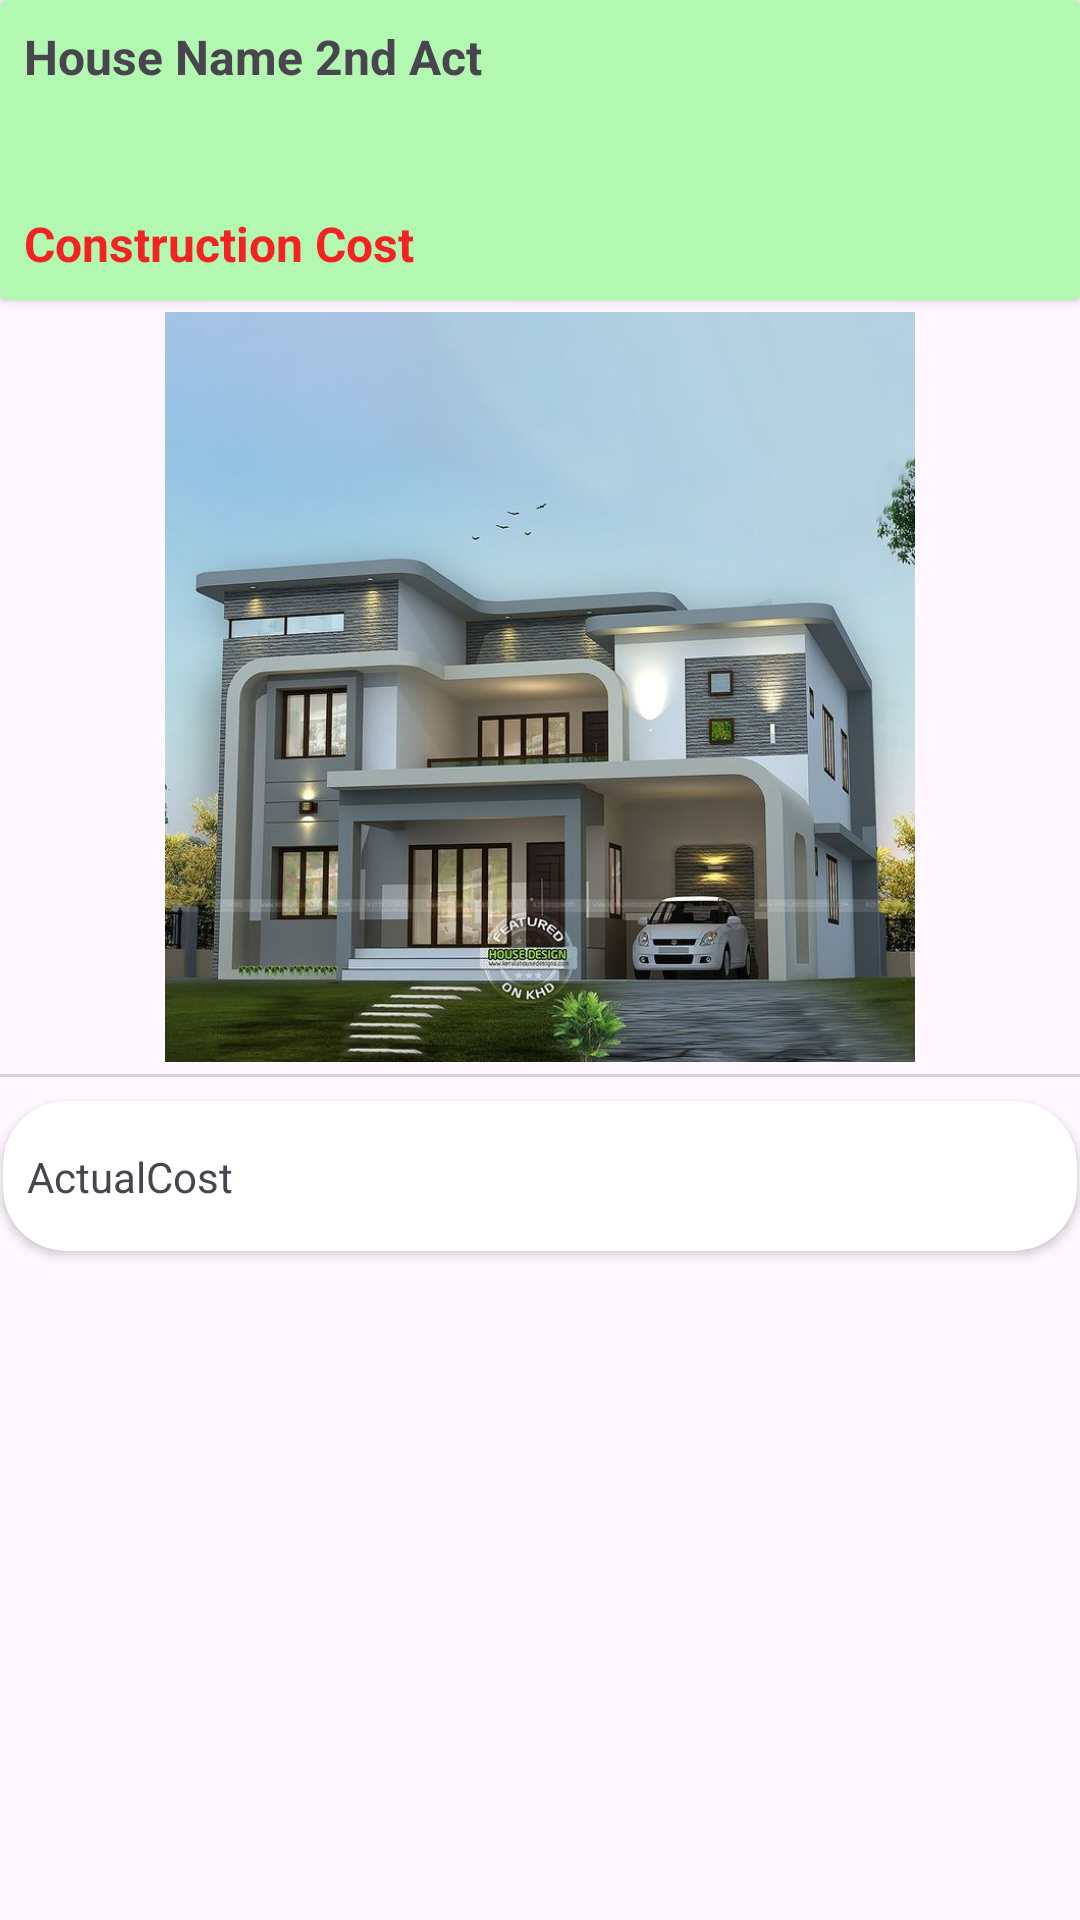

Here is an Android app screen rendered from its layout file. Give the layout XML and the strings, colors and styles it references.
<!-- AndroidManifest.xml: application theme Theme.ExpertHomeDesigner -->
<!-- res/layout/homedata_2nd_row_resource.xml -->
<?xml version="1.0" encoding="utf-8"?>
<androidx.constraintlayout.widget.ConstraintLayout

    xmlns:android="http://schemas.android.com/apk/res/android"
    xmlns:app="http://schemas.android.com/apk/res-auto"
    xmlns:tools="http://schemas.android.com/tools"
    android:layout_width="match_parent"
    android:layout_height="match_parent">

    <androidx.cardview.widget.CardView
        android:id="@+id/cardView"
        android:layout_width="match_parent"
        android:layout_height="100dp"
        android:backgroundTint="@color/greenLight"
        app:layout_constraintEnd_toEndOf="parent"
        app:layout_constraintStart_toStartOf="parent"
        app:layout_constraintTop_toTopOf="parent">

        <androidx.constraintlayout.widget.ConstraintLayout
            android:layout_width="match_parent"
            android:layout_height="match_parent">


            <TextView
                android:id="@+id/houseName2ndAct"
                android:layout_width="wrap_content"
                android:layout_height="wrap_content"
                android:layout_marginStart="8dp"
                android:layout_marginTop="8dp"
                android:text="House Name 2nd Act"
                android:textSize="16sp"
                android:textStyle="bold"
                app:layout_constraintStart_toStartOf="parent"
                app:layout_constraintTop_toTopOf="parent" />

            <TextView
                android:id="@+id/costCNC2nd"
                android:layout_width="wrap_content"
                android:layout_height="wrap_content"
                android:layout_marginStart="8dp"
                android:layout_marginBottom="8dp"
                android:text="Construction Cost"
                android:textColor="@color/red"
                android:textSize="16sp"
                android:textStyle="bold"
                app:layout_constraintBottom_toBottomOf="parent"
                app:layout_constraintStart_toStartOf="parent" />

        </androidx.constraintlayout.widget.ConstraintLayout>

    </androidx.cardview.widget.CardView>

    <ImageView
        android:id="@+id/imageView5"
        android:layout_width="match_parent"
        android:layout_height="250dp"
        android:layout_marginTop="4dp"
        app:layout_constraintTop_toBottomOf="@+id/cardView"
        app:srcCompat="@drawable/homed1"
        tools:layout_editor_absoluteX="158dp" />

    <View
        android:id="@+id/view2"
        android:layout_width="0dp"
        android:layout_height="1dp"
        android:layout_marginTop="4dp"
        android:background="@color/grayBlack"
        app:layout_constraintTop_toBottomOf="@+id/imageView5"
        tools:layout_editor_absoluteX="0dp"
        tools:ignore="MissingConstraints" />

    <androidx.cardview.widget.CardView
        android:layout_width="match_parent"
        android:layout_height="50dp"
        android:layout_marginStart="1dp"
        android:layout_marginTop="8dp"
        android:layout_marginEnd="1dp"
        app:cardCornerRadius="21dp"
        app:layout_constraintEnd_toEndOf="parent"
        app:layout_constraintStart_toStartOf="parent"
        app:layout_constraintTop_toBottomOf="@+id/view2">

        <androidx.constraintlayout.widget.ConstraintLayout
            android:layout_width="match_parent"
            android:layout_height="match_parent">


            <TextView
                android:id="@+id/actualCost2nd"
                android:layout_width="wrap_content"
                android:layout_height="wrap_content"
                android:layout_marginStart="8dp"
                android:layout_marginEnd="16dp"
                android:text="ActualCost"
                app:layout_constraintBottom_toBottomOf="parent"
                app:layout_constraintEnd_toStartOf="@+id/btnWhatsaap2nd"
                app:layout_constraintHorizontal_bias="0.0"
                app:layout_constraintStart_toStartOf="parent"
                app:layout_constraintTop_toTopOf="parent" />

            <ImageView
                android:id="@+id/btnstar2nd"
                android:layout_width="30dp"
                android:layout_height="30dp"
                android:layout_marginEnd="16dp"
                app:layout_constraintBottom_toBottomOf="parent"
                app:layout_constraintEnd_toEndOf="parent"
                app:layout_constraintTop_toTopOf="parent"
                app:srcCompat="@drawable/star_border_purple500_24" />

            <ImageView
                android:id="@+id/btnWhatsaap2nd"
                android:layout_width="30dp"
                android:layout_height="30dp"
                android:layout_marginEnd="16dp"
                app:layout_constraintBottom_toBottomOf="parent"
                app:layout_constraintEnd_toStartOf="@+id/btnstar2nd"
                app:layout_constraintTop_toTopOf="parent"
                app:srcCompat="@drawable/whatsapp" />
        </androidx.constraintlayout.widget.ConstraintLayout>


    </androidx.cardview.widget.CardView>


</androidx.constraintlayout.widget.ConstraintLayout>
<!-- resources referenced by this layout -->
<resources>
  <color name="grayBlack">#27000000</color>
  <color name="greenLight">#B2F8B0</color>
  <color name="red">#F42323</color>
  <!-- drawable homed1: jpg bitmap (drawable, 88632 bytes) -->
  <style name="Theme.ExpertHomeDesigner" parent="Base.Theme.ExpertHomeDesigner" />
  <style name="Base.Theme.ExpertHomeDesigner" parent="Theme.Material3.DayNight.NoActionBar">
          
          
      </style>
</resources>
